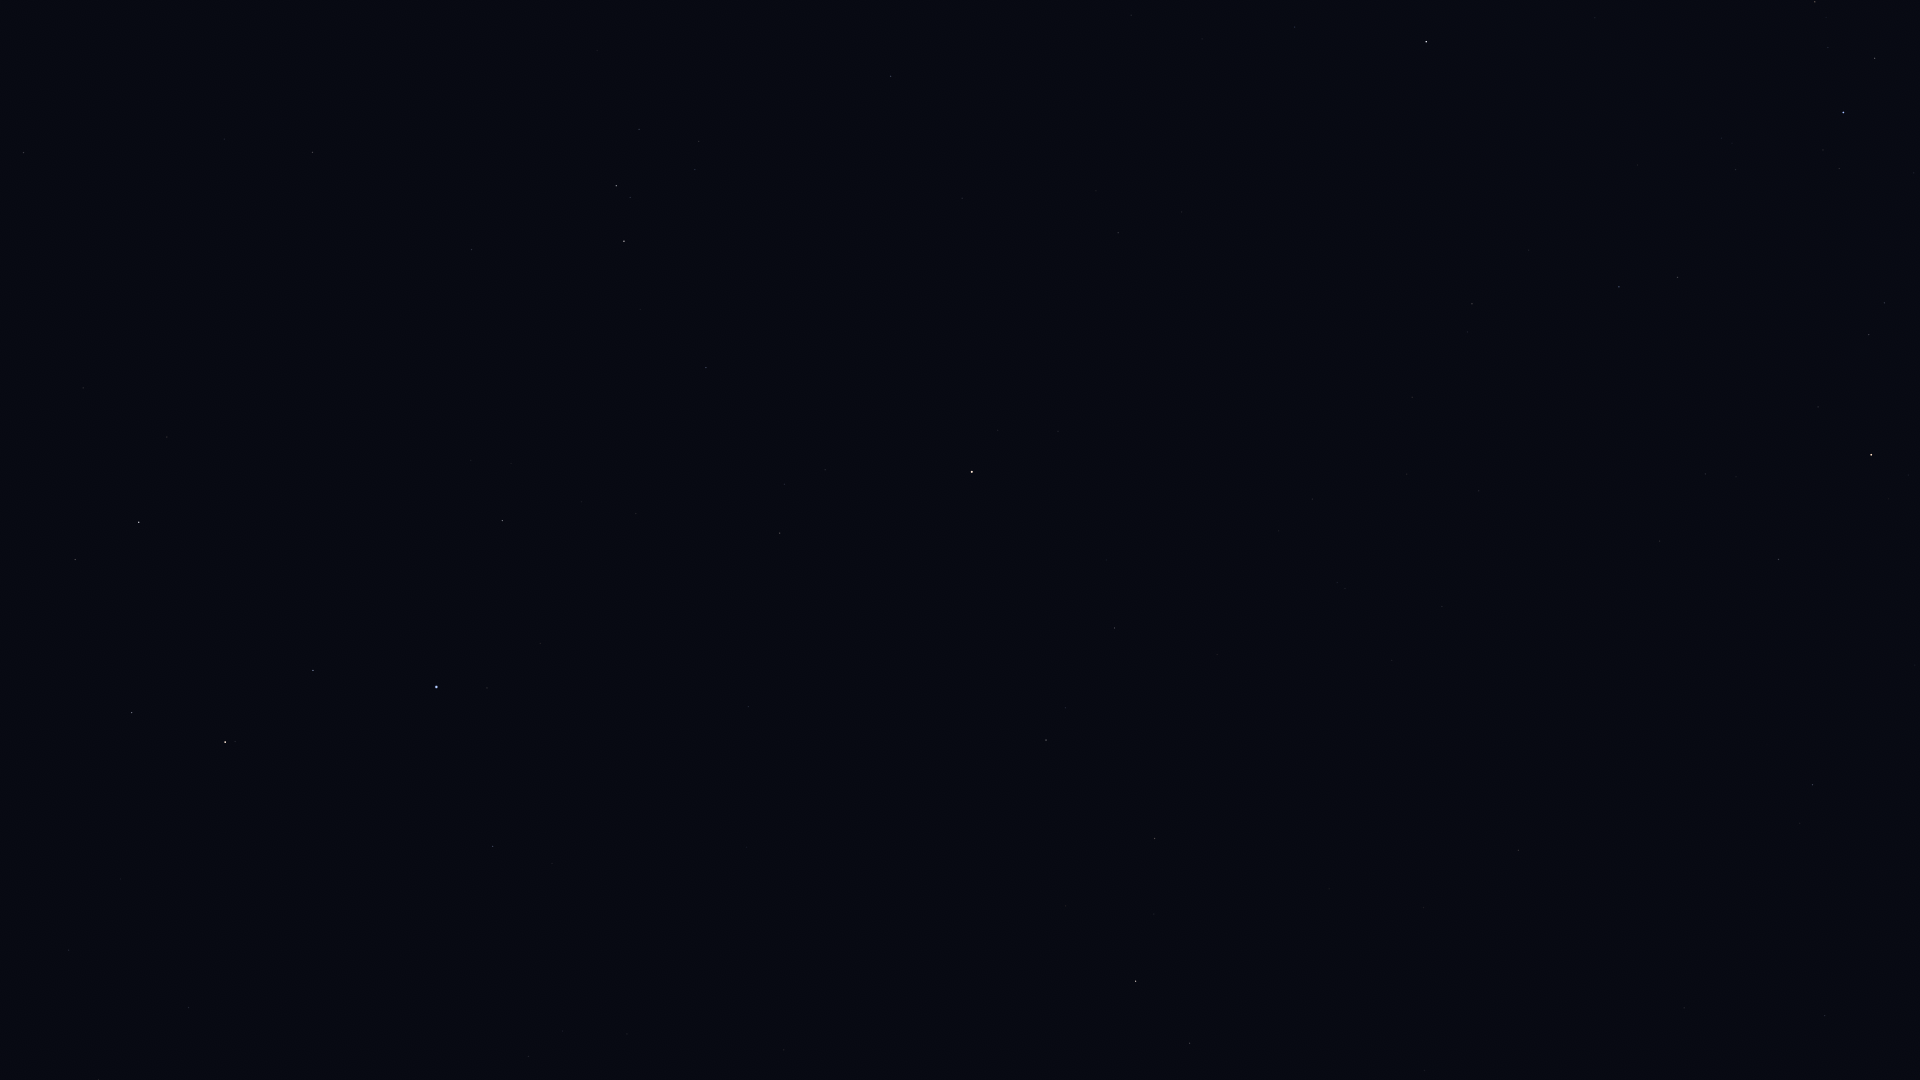

Source data for this figure (header and first rows):
Star_ID, Name, X, Y
39429, Naos, 1843, 112
39757, Tureis, 1426, 42
42402, Minchir, 699, 141
42446, Gakyid, 451, 126
42515, HIP 42515, 1678, 277
42556, Meleph, 277, 124
42806, Asellus Borealis, 224, 139
42828, HIP 42828, 1619, 287
42911, Asellus Australis, 312, 152
43109, Ashlesha, 616, 186
43409, HIP 43409, 1472, 304
43587, Copernicus, 34, 189
44066, Acubens, 472, 249
44816, Suhail, 1871, 455
44946, Nahn, 200, 301
45336, HIP 45336, 706, 367
45751, HIP 45751, 1058, 431
46390, Alphard, 972, 472
46651, HIP 46651, 1778, 559
46750, Alterf, 167, 437
47202, Kalausi, 1851, 598
47431, Ukdah, 780, 533
47508, Subra, 502, 520
48356, Zhang, 1115, 628
48455, Rasalas, 75, 559
48615, Felis, 1217, 654
48711, Bibhā, 839, 638
48926, HIP 48926, 1648, 698
49641, HIP 49641, 748, 706
49669, Regulus, 436, 687
49841, HIP 49841, 1046, 740
50191, HIP 50191, 1812, 785
50335, Adhafera, 132, 712
50583, Algieba, 225, 742
51069, HIP 51069, 1155, 838
51172, HIP 51172, 1518, 850
51437, HIP 51437, 747, 847
52521, Macondo, 1586, 945
52943, HIP 52943, 1136, 981
53740, Alkes, 1190, 1043
54158, Dingolay, 784, 1068
54204, HIP 54204, 1424, 1070
